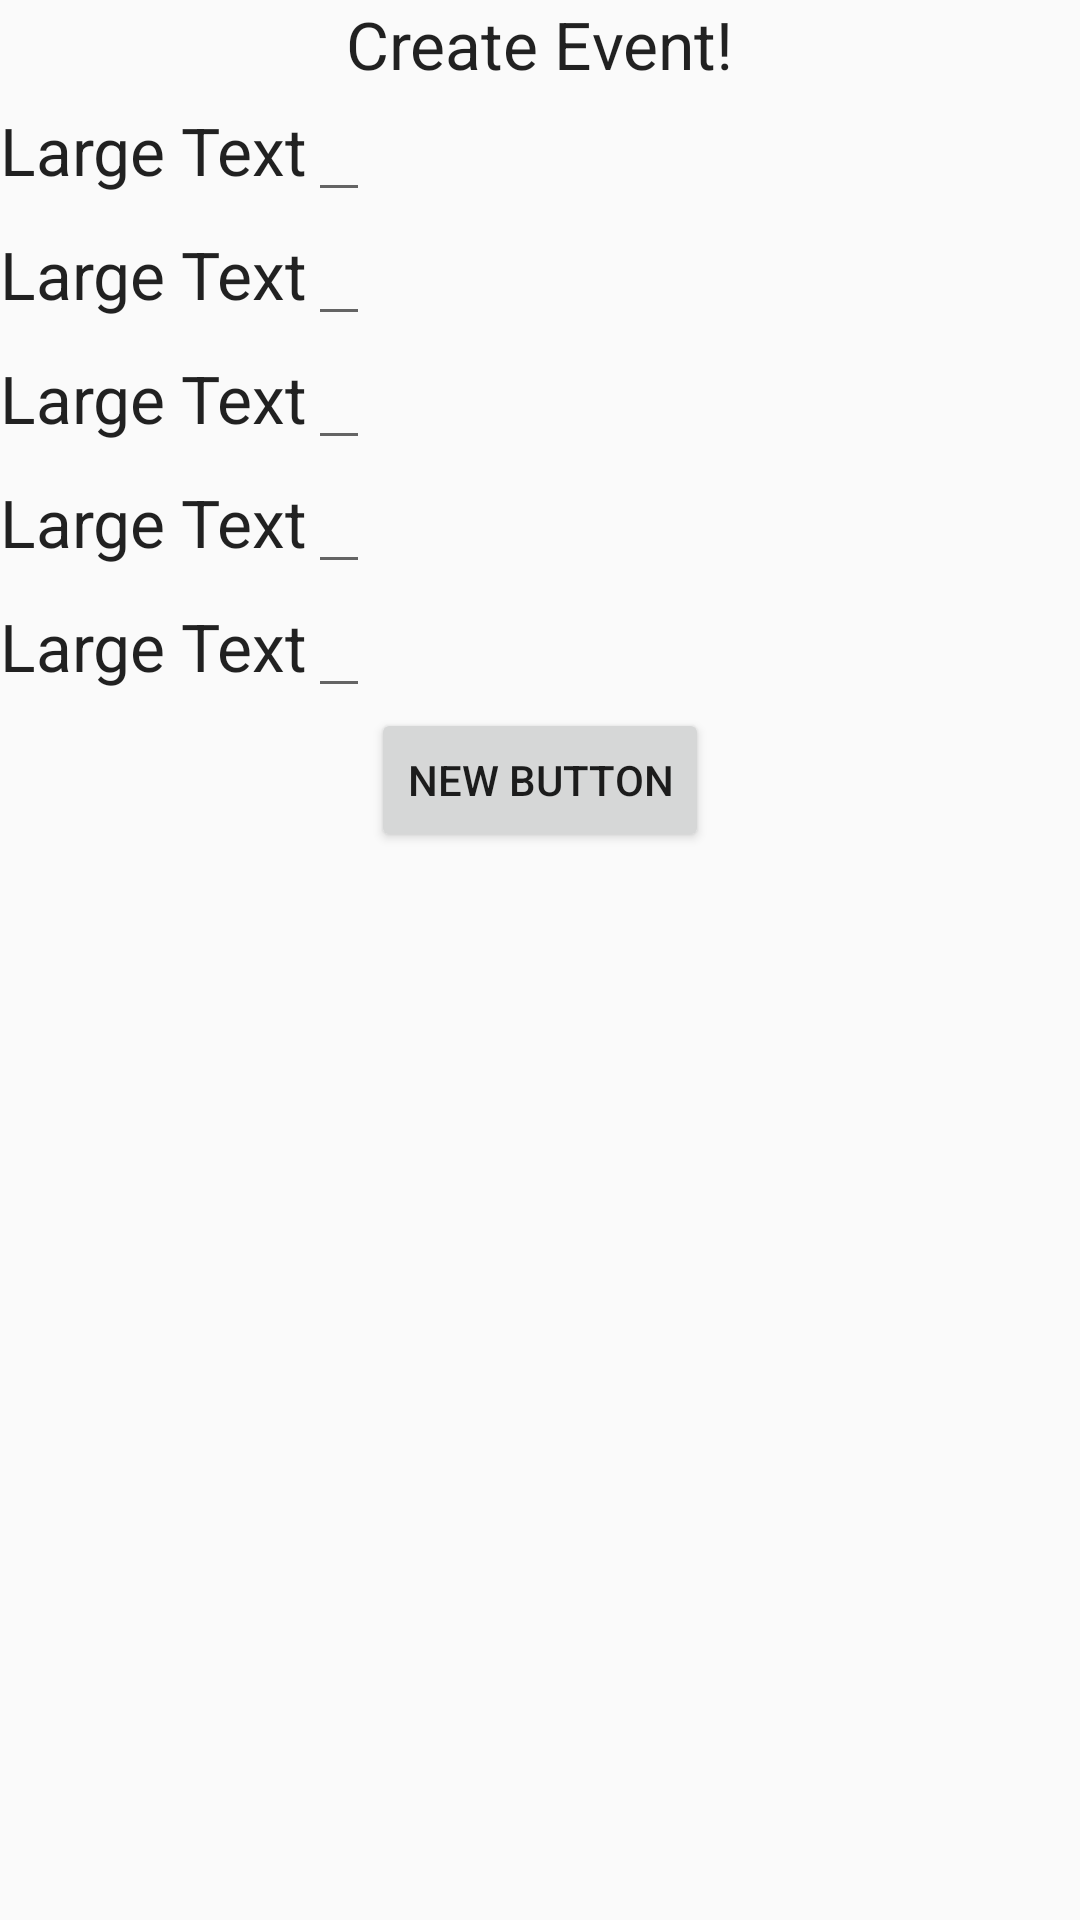

Layout XML and referenced resources for this Android screen:
<!-- AndroidManifest.xml: application theme AppTheme -->
<!-- res/layout/activity_create_event_2.xml -->
<?xml version="1.0" encoding="utf-8"?>
<ScrollView xmlns:android="http://schemas.android.com/apk/res/android"
    android:layout_width="match_parent" android:layout_height="match_parent">

    <LinearLayout
        android:orientation="vertical"
        android:layout_width="match_parent"
        android:layout_height="wrap_content">

        <TextView
            android:layout_width="wrap_content"
            android:layout_height="wrap_content"
            android:textAppearance="?android:attr/textAppearanceLarge"
            android:text="Create Event!"
            android:id="@+id/textView8"
            android:layout_gravity="center_horizontal" />

        <LinearLayout
            android:orientation="horizontal"
            android:layout_width="match_parent"
            android:layout_height="match_parent">

            <TextView
                android:layout_width="wrap_content"
                android:layout_height="wrap_content"
                android:textAppearance="?android:attr/textAppearanceLarge"
                android:text="Large Text"
                android:id="@+id/textView9" />

            <EditText
                android:layout_width="wrap_content"
                android:layout_height="wrap_content"
                android:id="@+id/editText5" />
        </LinearLayout>

        <LinearLayout
            android:orientation="horizontal"
            android:layout_width="match_parent"
            android:layout_height="match_parent">

            <TextView
                android:layout_width="wrap_content"
                android:layout_height="wrap_content"
                android:textAppearance="?android:attr/textAppearanceLarge"
                android:text="Large Text"
                android:id="@+id/textView10" />

            <EditText
                android:layout_width="wrap_content"
                android:layout_height="wrap_content"
                android:id="@+id/editText6" />
        </LinearLayout>

        <LinearLayout
            android:orientation="horizontal"
            android:layout_width="match_parent"
            android:layout_height="match_parent">

            <TextView
                android:layout_width="wrap_content"
                android:layout_height="wrap_content"
                android:textAppearance="?android:attr/textAppearanceLarge"
                android:text="Large Text"
                android:id="@+id/textView11" />

            <EditText
                android:layout_width="wrap_content"
                android:layout_height="wrap_content"
                android:id="@+id/editText7" />
        </LinearLayout>

        <LinearLayout
            android:orientation="horizontal"
            android:layout_width="match_parent"
            android:layout_height="match_parent">

            <TextView
                android:layout_width="wrap_content"
                android:layout_height="wrap_content"
                android:textAppearance="?android:attr/textAppearanceLarge"
                android:text="Large Text"
                android:id="@+id/textView12" />

            <EditText
                android:layout_width="wrap_content"
                android:layout_height="wrap_content"
                android:id="@+id/editText8" />
        </LinearLayout>

        <LinearLayout
            android:orientation="horizontal"
            android:layout_width="match_parent"
            android:layout_height="match_parent">

            <TextView
                android:layout_width="wrap_content"
                android:layout_height="wrap_content"
                android:textAppearance="?android:attr/textAppearanceLarge"
                android:text="Large Text"
                android:id="@+id/textView13" />

            <EditText
                android:layout_width="wrap_content"
                android:layout_height="wrap_content"
                android:id="@+id/editText9" />
        </LinearLayout>

        <Button
            android:layout_width="wrap_content"
            android:layout_height="wrap_content"
            android:text="New Button"
            android:id="@+id/button3"
            android:layout_gravity="center_horizontal" />
    </LinearLayout>
</ScrollView>
<!-- resources referenced by this layout -->
<resources>
  <style name="AppTheme" parent="Theme.AppCompat.Light.DarkActionBar">
          
      </style>
</resources>
